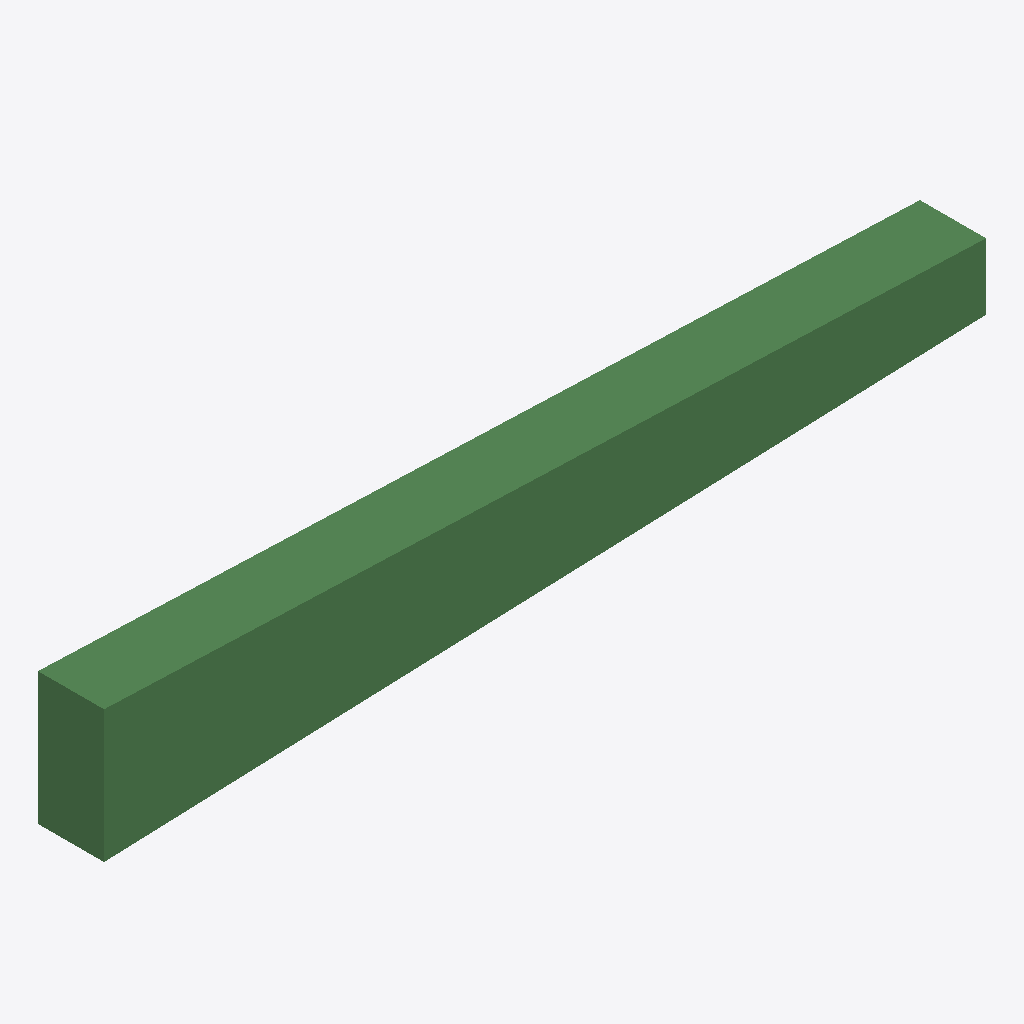
Isometric view of an IFC building model (IFC-SPF (STEP), schema IFC4, length unit metre), seen from the south-west, elements coloured by IFC class: 1 beam (green).
Extent 4.0 m × 0.3 m × 0.6 m (x, y, z). Storeys (1): Level 1 at 0.00 m. Elements (1): 1 IfcBeam.

HEADER;
FILE_DESCRIPTION(('ViewDefinition [CoordinationView]'),'2;1');
FILE_NAME('minimal-beam-tapered.ifc','2026-08-22T00:00:00',('TakeoffEngine'),('TakeoffEngine'),'','','');
FILE_SCHEMA(('IFC4'));
ENDSEC;
DATA;
#1=IFCPROJECT('0ProjectGuid0000000001',#2,'Test Project',$,$,$,$,(#10),#11);
#20=IFCSITE('0SiteGuid00000000000001',#2,'Site',$,$,#21,$,$,.ELEMENT.,$,$,$,$,$);
#30=IFCBUILDING('0BuildingGuid0000000001',#2,'Building',$,$,#31,$,$,.ELEMENT.,$,$,$);
#40=IFCBUILDINGSTOREY('0StoreyGuid00000000001',#2,'Level 1',$,$,#41,$,$,.ELEMENT.,0.0);
#110=IFCBEAM('0BeamTapGuid0000000001',#2,'B-TAPER',$,$,#108,#107,$,$);
ENDSEC;
